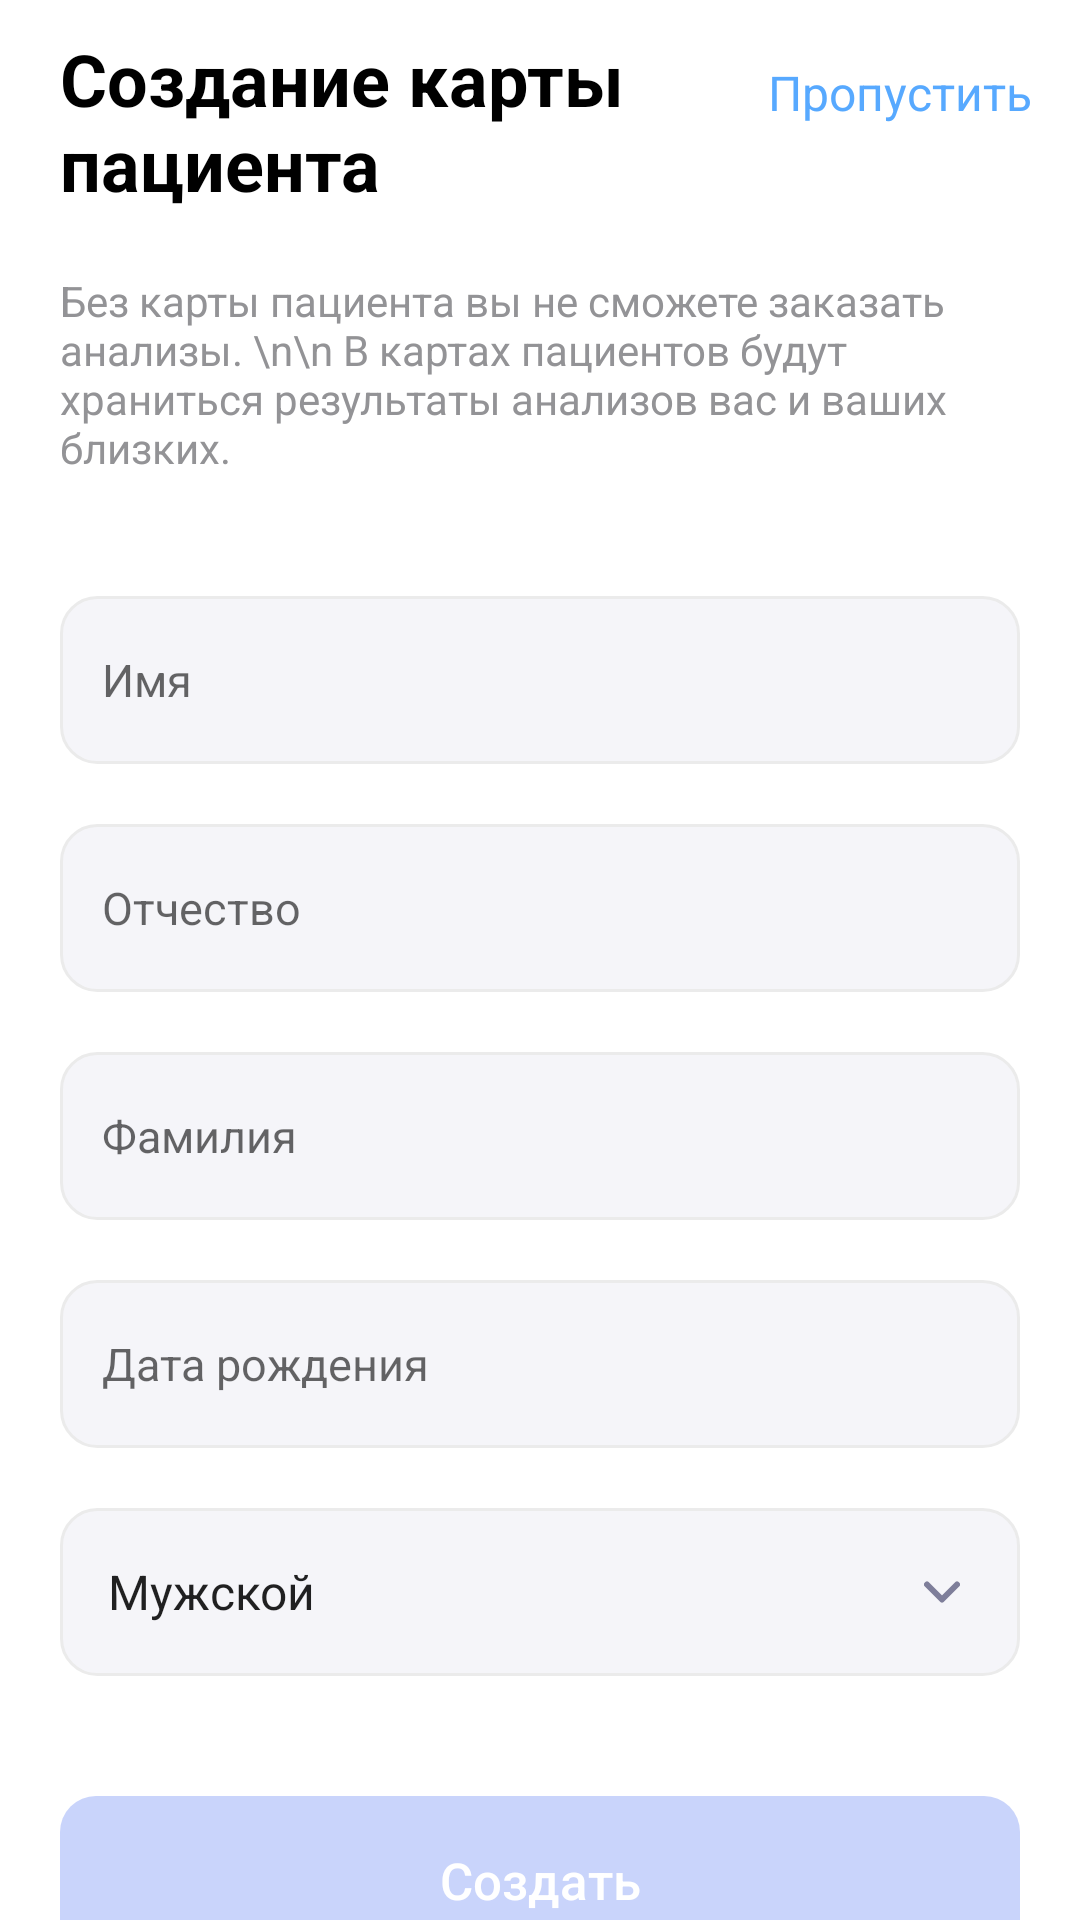

Android layout source for this screen:
<!-- AndroidManifest.xml: application theme Theme.SmartLab -->
<!-- res/layout/fragment_create_client_card.xml -->
<?xml version="1.0" encoding="utf-8"?>
<androidx.constraintlayout.widget.ConstraintLayout xmlns:android="http://schemas.android.com/apk/res/android"
    xmlns:app="http://schemas.android.com/apk/res-auto"
    xmlns:tools="http://schemas.android.com/tools"
    android:layout_width="match_parent"
    android:layout_height="match_parent"
    tools:context=".ui.fragments.start.client_card.CreateClientCardFragment">

    <com.google.android.material.textview.MaterialTextView
        android:id="@+id/materialTextView5"
        android:layout_width="0dp"
        android:layout_height="wrap_content"
        android:layout_marginHorizontal="20dp"
        android:layout_marginTop="10dp"
        android:text="Создание карты пациента"
        android:textColor="@color/black"
        android:textSize="24sp"
        android:textStyle="bold"
        app:layout_constraintEnd_toStartOf="@+id/btn_skip"
        app:layout_constraintStart_toStartOf="parent"
        app:layout_constraintTop_toTopOf="parent" />

    <com.google.android.material.textview.MaterialTextView
        android:id="@+id/btn_skip"
        android:layout_width="wrap_content"
        android:layout_height="wrap_content"
        android:layout_marginTop="10dp"
        android:layout_marginEnd="10dp"
        android:paddingHorizontal="6dp"
        android:paddingVertical="10dp"
        android:text="@string/text_skip"
        android:textColor="@color/text_blue"
        android:textSize="16sp"
        android:translationZ="8dp"
        app:layout_constraintEnd_toEndOf="parent"
        app:layout_constraintTop_toTopOf="parent" />

    <com.google.android.material.textview.MaterialTextView
        android:id="@+id/materialTextView6"
        android:layout_width="0dp"
        android:layout_height="wrap_content"
        android:layout_marginTop="20dp"
        android:layout_marginEnd="20dp"
        android:text="Без карты пациента вы не сможете заказать анализы. \n\n В картах пациентов будут храниться результаты анализов вас и ваших близких."
        android:textColor="@color/text_grey"
        android:textSize="14sp"
        app:layout_constraintEnd_toEndOf="parent"
        app:layout_constraintStart_toStartOf="@+id/materialTextView5"
        app:layout_constraintTop_toBottomOf="@+id/materialTextView5" />

    <androidx.appcompat.widget.AppCompatEditText
        android:id="@+id/et_name"
        android:layout_width="0dp"
        android:layout_height="56dp"
        android:layout_marginHorizontal="20dp"
        android:layout_marginTop="40dp"
        android:background="@drawable/edit_text_background"
        android:hint="Имя"
        android:inputType="textPersonName"
        android:paddingHorizontal="14dp"
        android:singleLine="true"
        android:textColor="@color/black"
        android:textSize="15sp"
        app:layout_constraintEnd_toEndOf="parent"
        app:layout_constraintStart_toStartOf="parent"
        app:layout_constraintTop_toBottomOf="@+id/materialTextView6" />

    <androidx.appcompat.widget.AppCompatEditText
        android:id="@+id/et_midname"
        android:layout_width="0dp"
        android:layout_height="56dp"
        android:layout_marginHorizontal="20dp"
        android:layout_marginTop="20dp"
        android:background="@drawable/edit_text_background"
        android:hint="Отчество"
        android:inputType="textPersonName"
        android:paddingHorizontal="14dp"
        android:singleLine="true"
        android:textColor="@color/black"
        android:textSize="15sp"
        app:layout_constraintEnd_toEndOf="parent"
        app:layout_constraintStart_toStartOf="parent"
        app:layout_constraintTop_toBottomOf="@+id/et_name" />

    <androidx.appcompat.widget.AppCompatEditText
        android:id="@+id/et_lastname"
        android:layout_width="0dp"
        android:layout_height="56dp"
        android:layout_marginHorizontal="20dp"
        android:layout_marginTop="20dp"
        android:background="@drawable/edit_text_background"
        android:hint="Фамилия"
        android:inputType="textPersonName"
        android:paddingHorizontal="14dp"
        android:singleLine="true"
        android:textColor="@color/black"
        android:textSize="15sp"
        app:layout_constraintEnd_toEndOf="parent"
        app:layout_constraintStart_toStartOf="parent"
        app:layout_constraintTop_toBottomOf="@+id/et_midname" />

    <androidx.appcompat.widget.AppCompatEditText
        android:id="@+id/et_birthDate"
        android:layout_width="0dp"
        android:layout_height="56dp"
        android:layout_marginHorizontal="20dp"
        android:layout_marginTop="20dp"
        android:background="@drawable/edit_text_background"
        android:hint="Дата рождения"
        android:inputType="date"
        android:paddingHorizontal="14dp"
        android:singleLine="true"
        android:textColor="@color/black"
        android:textSize="15sp"
        app:layout_constraintEnd_toEndOf="parent"
        app:layout_constraintStart_toStartOf="parent"
        app:layout_constraintTop_toBottomOf="@+id/et_lastname" />

    <androidx.appcompat.widget.AppCompatSpinner
        android:id="@+id/spinner_sexOrientation"
        android:layout_width="0dp"
        android:layout_height="56dp"
        android:layout_marginHorizontal="20dp"
        android:layout_marginTop="20dp"
        android:background="@drawable/edit_text_background"
        android:entries="@array/sex_orientation"
        android:paddingStart="8dp"
        app:layout_constraintEnd_toEndOf="parent"
        app:layout_constraintStart_toStartOf="parent"
        app:layout_constraintTop_toBottomOf="@+id/et_birthDate" />

    <androidx.appcompat.widget.AppCompatImageView
        android:layout_width="wrap_content"
        android:layout_height="wrap_content"
        android:layout_marginEnd="20dp"
        android:src="@drawable/ic_drop_down"
        app:layout_constraintBottom_toBottomOf="@id/spinner_sexOrientation"
        app:layout_constraintEnd_toEndOf="@id/spinner_sexOrientation"
        app:layout_constraintTop_toTopOf="@id/spinner_sexOrientation" />

    <androidx.appcompat.widget.AppCompatButton
        android:id="@+id/btn_create"
        android:layout_width="0dp"
        android:layout_height="56dp"
        android:layout_marginHorizontal="20dp"
        android:layout_marginTop="40dp"
        android:background="@drawable/blocked_btn"
        android:enabled="false"
        android:text="Создать"
        android:textAllCaps="false"
        android:textColor="@color/white"
        android:textSize="17sp"
        app:layout_constraintEnd_toEndOf="parent"
        app:layout_constraintStart_toStartOf="parent"
        app:layout_constraintTop_toBottomOf="@+id/spinner_sexOrientation" />

</androidx.constraintlayout.widget.ConstraintLayout>
<!-- resources referenced by this layout -->
<resources>
  <string-array name="sex_orientation">
          <item>Мужской</item>
          <item>Женский</item>
      </string-array>
  <color name="black">#FF000000</color>
  <color name="text_blue">#57A9FF</color>
  <color name="text_grey">#939396</color>
  <color name="white">#FFFFFFFF</color>
  <!-- drawable blocked_btn (drawable) -->
  <?xml version="1.0" encoding="utf-8"?>
  <shape xmlns:android="http://schemas.android.com/apk/res/android">
      <corners android:radius="12dp" />
      <solid android:color="@color/block_button_blue" />
  </shape>
  <!-- drawable edit_text_background (drawable) -->
  <?xml version="1.0" encoding="utf-8"?>
  <shape xmlns:android="http://schemas.android.com/apk/res/android">
      <corners android:radius="12dp" />
      <solid android:color="@color/edit_text_background" />
      <stroke android:width="1dp" android:color="@color/edit_text_border" />
  </shape>
  <!-- drawable ic_drop_down (drawable) -->
  <vector xmlns:android="http://schemas.android.com/apk/res/android"
      android:width="12dp"
      android:height="8dp"
      android:viewportWidth="12"
      android:viewportHeight="8">
    <path
        android:pathData="M1,1.5L6,6.5L11,1.5"
        android:strokeLineJoin="round"
        android:strokeWidth="2"
        android:fillColor="#00000000"
        android:strokeColor="#7E7E9A"
        android:strokeLineCap="round"/>
  </vector>
  <string name="text_skip">Пропустить</string>
  <style name="Theme.SmartLab" parent="Theme.MaterialComponents.DayNight.NoActionBar">
          
          <item name="colorPrimary">@color/transparent</item>
          <item name="colorPrimaryVariant">@color/text_blue</item>
          <item name="colorOnPrimary">@color/grey_background</item>
          
          <item name="colorSecondary">@color/second_blue</item>
          <item name="colorSecondaryVariant">@color/teal_700</item>
          <item name="colorOnSecondary">@color/black</item>
          
          <item name="android:statusBarColor" tools:targetApi="l">?attr/colorPrimaryVariant</item>
          
      </style>
  <color name="block_button_blue">#C9D4FB</color>
  <color name="edit_text_background">#F5F5F9</color>
  <color name="edit_text_border">#EBEBEB</color>
  <color name="transparent">#00FFFFFF</color>
  <color name="grey_background">#F5F5F5</color>
  <color name="second_blue">#1A6FEE</color>
  <color name="teal_700">#FF018786</color>
</resources>
